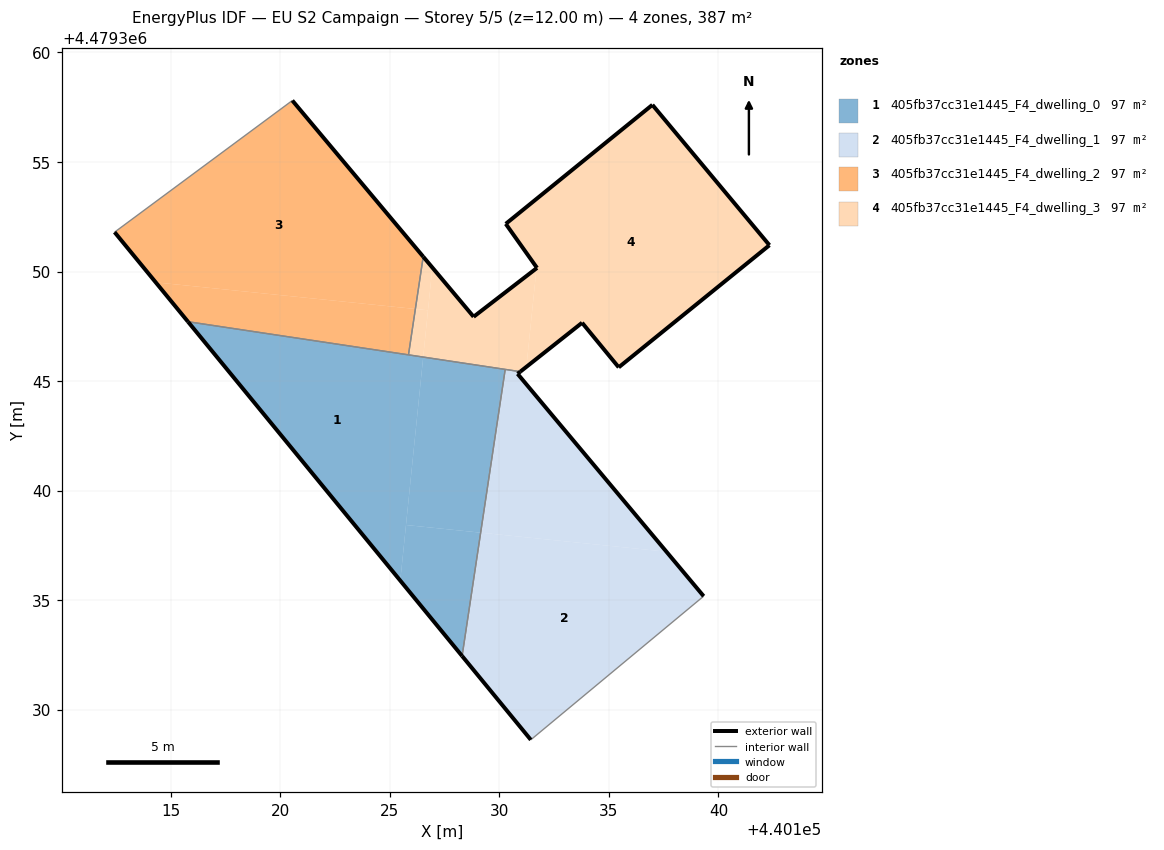
=== STOREY PLAN SPEC (per zone: floor XY polygon, exterior-wall plan segments, windows/doors) ===
zone 1: 405fb37cc31e1445_F4_dwelling_0  (96.8 m²)
  floor: (440125.48, 4479335.90) (440126.53, 4479346.10) (440115.80, 4479347.71)
  floor: (440128.30, 4479332.46) (440129.15, 4479338.09) (440125.74, 4479338.43) (440125.48, 4479335.90)
  floor: (440129.15, 4479338.09) (440130.27, 4479345.54) (440126.53, 4479346.10) (440125.74, 4479338.43)
  exterior wall: (440128.30, 4479332.46) – (440115.79, 4479347.71)  [19.7 m]
  interior walls: 3
zone 2: 405fb37cc31e1445_F4_dwelling_1  (96.8 m²)
  floor: (440139.33, 4479335.19) (440137.63, 4479337.22) (440129.15, 4479338.09) (440128.30, 4479332.46) (440131.44, 4479328.63)
  floor: (440137.63, 4479337.22) (440130.83, 4479345.33) (440130.96, 4479345.43) (440130.27, 4479345.54) (440129.15, 4479338.09)
  exterior wall: (440130.96, 4479345.43) – (440130.83, 4479345.33)  [0.2 m]
  exterior wall: (440130.83, 4479345.33) – (440139.33, 4479335.19)  [13.2 m]
  exterior wall: (440131.44, 4479328.63) – (440128.30, 4479332.46)  [4.9 m]
  interior walls: 3
zone 3: 405fb37cc31e1445_F4_dwelling_2  (96.8 m²)
  floor: (440126.17, 4479348.29) (440126.53, 4479350.68) (440120.56, 4479357.80) (440112.45, 4479351.80) (440114.32, 4479349.51)
  floor: (440125.86, 4479346.20) (440126.17, 4479348.29) (440114.32, 4479349.51) (440115.80, 4479347.71)
  exterior wall: (440120.56, 4479357.80) – (440126.53, 4479350.68)  [9.3 m]
  exterior wall: (440115.79, 4479347.71) – (440112.45, 4479351.80)  [5.3 m]
  interior walls: 3
zone 4: 405fb37cc31e1445_F4_dwelling_3  (96.8 m²)
  floor: (440131.24, 4479345.65) (440131.70, 4479350.15) (440128.83, 4479347.94) (440126.95, 4479350.18) (440126.53, 4479346.10) (440130.96, 4479345.43)
  floor: (440142.33, 4479351.20) (440136.99, 4479357.61) (440130.29, 4479352.18) (440131.72, 4479350.17) (440131.70, 4479350.15) (440131.24, 4479345.65) (440133.78, 4479347.66) (440135.45, 4479345.63)
  floor: (440126.75, 4479348.23) (440126.95, 4479350.18) (440126.53, 4479350.68) (440126.17, 4479348.29)
  floor: (440126.53, 4479346.10) (440126.75, 4479348.23) (440126.17, 4479348.29) (440125.86, 4479346.20)
  exterior wall: (440136.99, 4479357.61) – (440142.33, 4479351.20)  [8.3 m]
  exterior wall: (440142.33, 4479351.20) – (440135.45, 4479345.63)  [8.9 m]
  exterior wall: (440135.45, 4479345.63) – (440133.78, 4479347.66)  [2.6 m]
  exterior wall: (440133.78, 4479347.66) – (440130.96, 4479345.43)  [3.6 m]
  exterior wall: (440126.53, 4479350.68) – (440128.83, 4479347.94)  [3.6 m]
  exterior wall: (440128.83, 4479347.94) – (440131.72, 4479350.17)  [3.7 m]
  exterior wall: (440131.72, 4479350.17) – (440130.29, 4479352.18)  [2.5 m]
  exterior wall: (440130.29, 4479352.18) – (440136.99, 4479357.61)  [8.6 m]
  interior walls: 3

=== DERIVED (storey summary) ===
Building: EU S2 Campaign
Storey: 5 of 5  (floor level z = 12.00 m)
Storey gross floor area: 387.1 m²
Zones on this storey: 4
  - 405fb37cc31e1445_F4_dwelling_0: floor 96.8 m²; exterior wall 19.7 m (59.2 m²); WWR 0.0%
  - 405fb37cc31e1445_F4_dwelling_1: floor 96.8 m²; exterior wall 18.3 m (55.0 m²); WWR 0.0%
  - 405fb37cc31e1445_F4_dwelling_2: floor 96.8 m²; exterior wall 14.6 m (43.7 m²); WWR 0.0%
  - 405fb37cc31e1445_F4_dwelling_3: floor 96.8 m²; exterior wall 41.7 m (125.2 m²); WWR 0.0%
Zone adjacency (shared interzone walls):
  - 405fb37cc31e1445_F4_dwelling_0 ↔ 405fb37cc31e1445_F4_dwelling_1
  - 405fb37cc31e1445_F4_dwelling_0 ↔ 405fb37cc31e1445_F4_dwelling_2
  - 405fb37cc31e1445_F4_dwelling_0 ↔ 405fb37cc31e1445_F4_dwelling_3
  - 405fb37cc31e1445_F4_dwelling_1 ↔ 405fb37cc31e1445_F4_dwelling_3
  - 405fb37cc31e1445_F4_dwelling_2 ↔ 405fb37cc31e1445_F4_dwelling_3